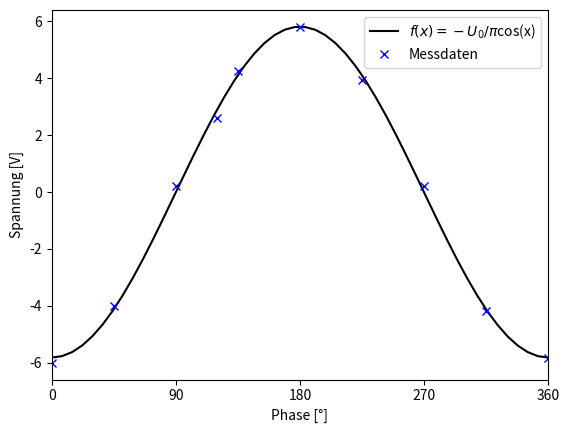

Write the Python code that produced this figure. (Note: this script raises an exception after producing the figure.)
import numpy as np
import math
import matplotlib.pyplot as plt
from scipy.optimize import curve_fit

xled=np.array([
	0.02,
	0.05,0.08,0.11,
	0.14,0.17,0.20,0.23,0.26,0.29,0.39,0.49,0.59,0.69,0.79,0.99,1.19])

yled=np.array([
	-5,-1,-0.5, 
	-0.2,-0.1,-0.09, -0.006,-0.0045,-0.0035,-0.0025,-0.001,-0.0007,-0.0005,-0.0003,-0.00025,-0.00012,-0.0001])

phase=np.array([
	0,	
	45	,
	90	,
	120,
	135,
	180,
	225,
	270,
	315,
	360])

yvolt=np.array([
	-6.00	,
	-4.00	,
	0.20	,
	2.62	,
	4.25	,
	5.81	,
	3.95	,
	0.20	,
	-4.17	,
	-5.83])	

ynoise=np.array([
	6.00,
	4.00,
	-0.50,
	-3.00,
	-4.50,
	-6.00,
	-3.50,
	0.50,
	4.50,
	5.50])

def f(x, a):
	return a*np.cos(x/180*np.pi)
xplot = np.linspace(0,360)

#Ohne Störung
plt.xlabel(r"Phase [°]")
plt.ylabel(r"Spannung [V]")
plt.xlim(0,360)
plt.xticks([0,90,180,270,360])
params,covar = curve_fit(f,phase,yvolt, p0=[-3])
plt.plot(xplot, f(xplot, params),"k",label=r"$f(x)=-U_0/\pi$cos(x)")
plt.plot(phase,yvolt,"bx",label="Messdaten")
plt.legend(loc="best")
plt.savefig("../Bilder/AusgangSpannung.pdf")
#plt.show()

#Mit Störung
plt.xlabel(r"Phase [°]")
plt.ylabel(r"Spannung [V]")
plt.xlim(0,360)
plt.xticks([0,90,180,270,360])
params,covar = curve_fit(f,phase,ynoise, p0=[3])
plt.plot(xplot, f(xplot, params),"k",label=r"$f(x)=U_0/\pi$cos(x)")
plt.plot(phase,ynoise,"bx",label="Messdaten")
plt.legend(loc="best")
plt.savefig("../Bilder/AusgangStoerung.pdf")
#plt.show()

#LED
plt.ylim(-5,1)
plt.xlabel(r"Abstand [m]")
plt.ylabel(r"Spannung [V]")
plt.plot(xled,yled,"bx",label="Messdaten")
plt.legend(loc="best")
plt.savefig("../Bilder/LED.pdf")
#plt.show()
